5-way image classification set "poultry" from GitHub (PerezAbel/Flora-AI); label vocabulary: bumblefoot, fowlpox, healthy, coryza, CRD.

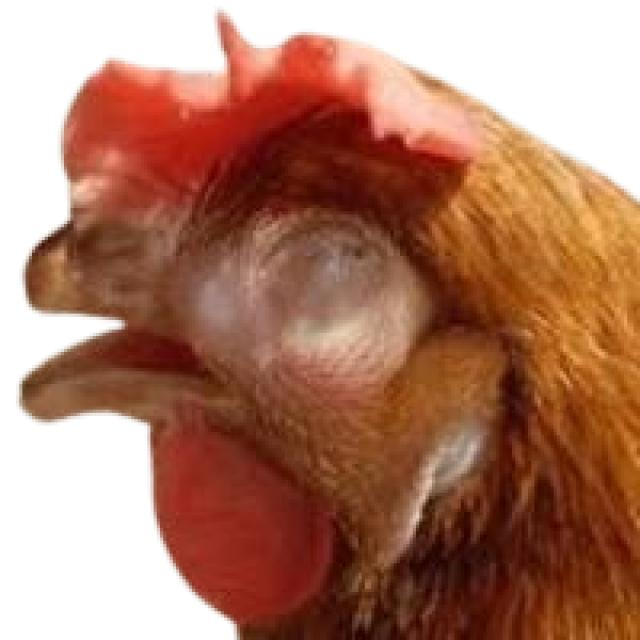
Label: coryza

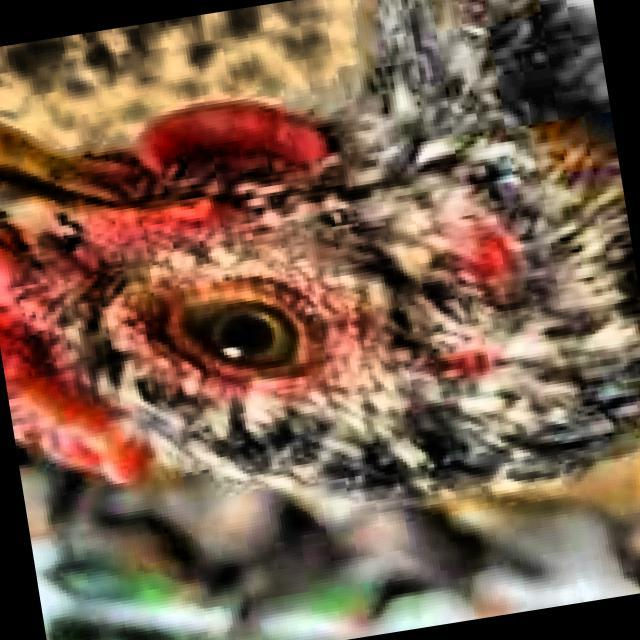
Label: healthy

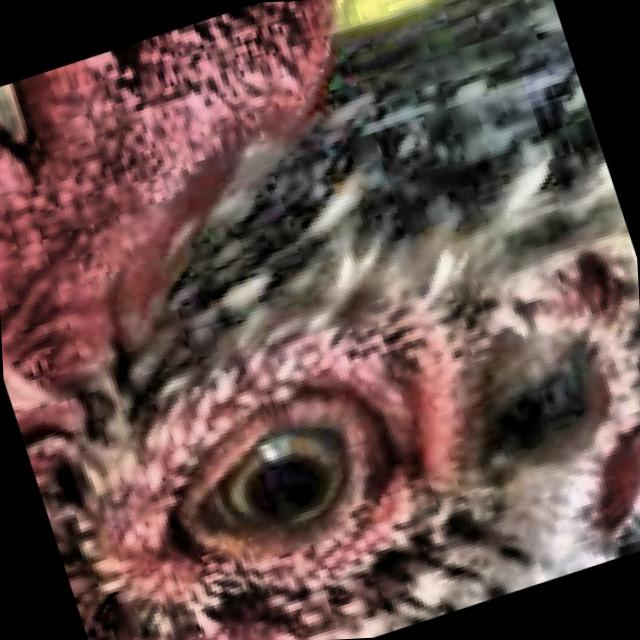
Label: healthy

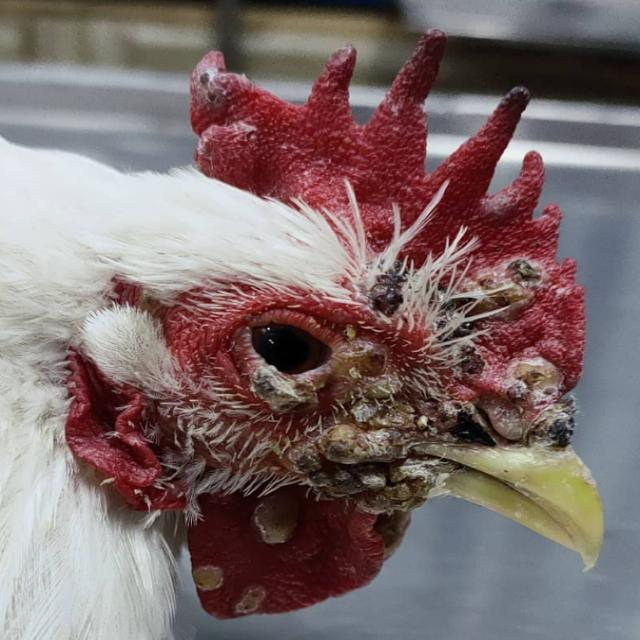
Label: fowlpox

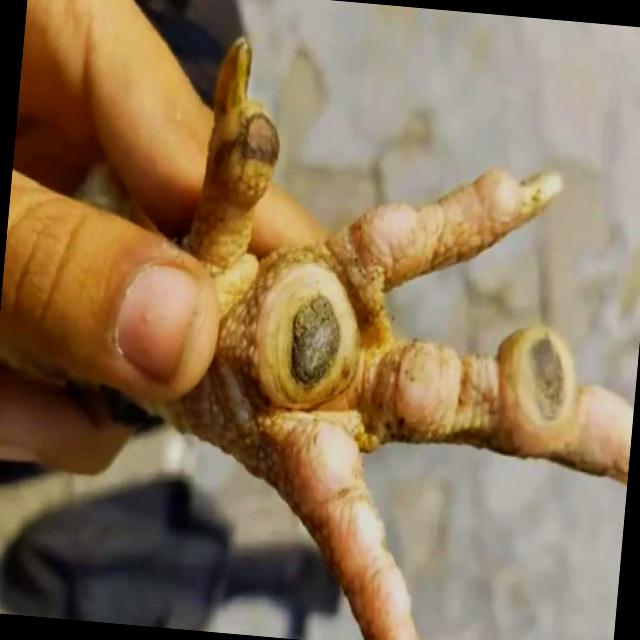
Label: bumblefoot

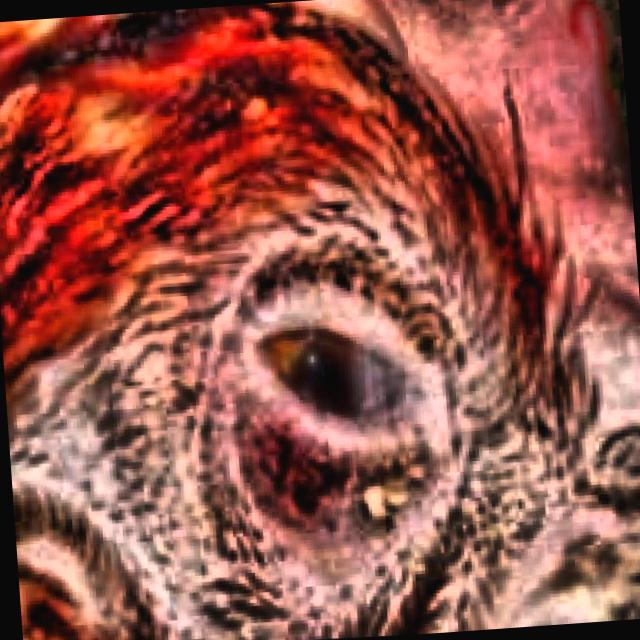
Label: CRD
